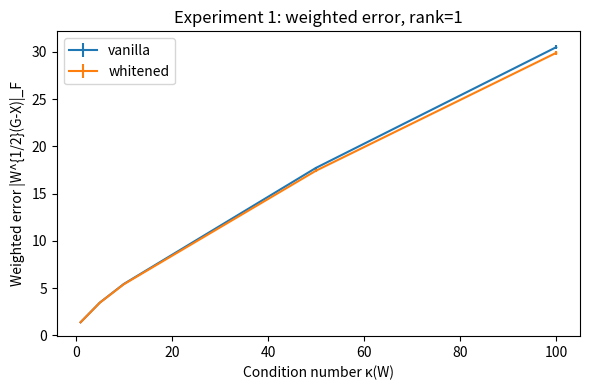
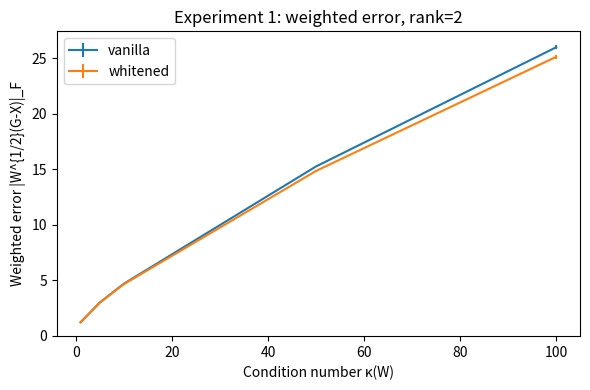
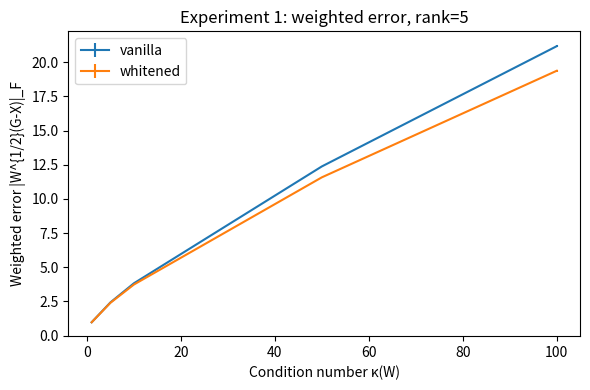
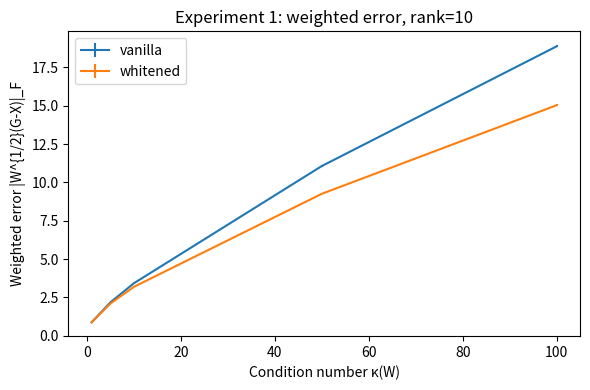
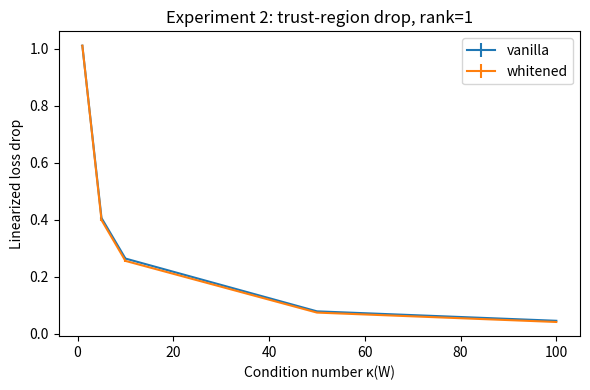
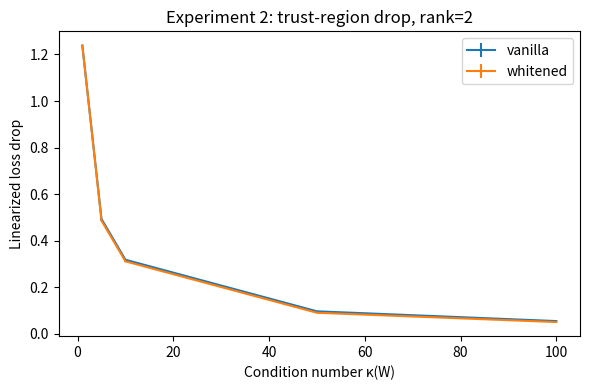
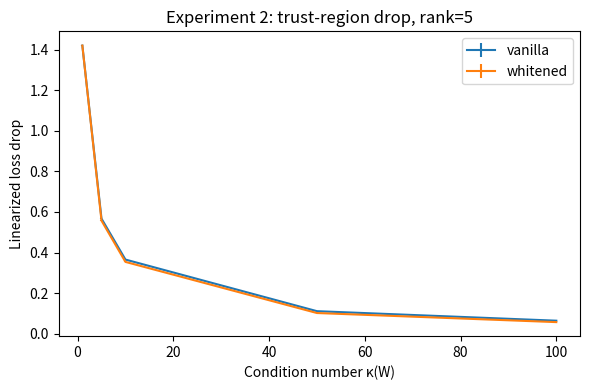
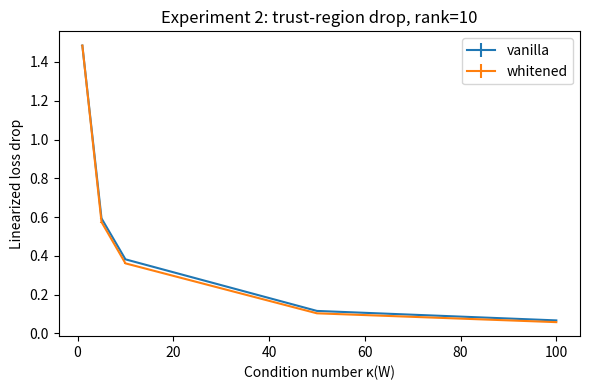

Here is the Python script that generated these plots, in order:
import argparse
import csv
import math
from dataclasses import dataclass
from pathlib import Path
from typing import Dict, Iterable, List, Tuple

import matplotlib.pyplot as plt
import numpy as np


@dataclass
class ExperimentConfig:
    m: int = 100
    n: int = 100
    r_true: int = 10
    ranks: Tuple[int, ...] = (1, 2, 5, 10)
    kappas: Tuple[float, ...] = (1, 5, 10, 50, 100)
    trials: int = 20
    alpha: float = 0.7
    noise_std: float = 0.01
    trust_region_radius: float = 1.0
    seed: int = 0
    two_sided: bool = True


def _spd_matrix(dim: int, kappa: float, rng: np.random.Generator) -> np.ndarray:
    """Sample a symmetric positive definite matrix with the given condition number.

    The eigenvalues are spaced geometrically to control anisotropy. This matches
    the motivation of testing how non-isotropic metrics change the outcome.
    """

    q, _ = np.linalg.qr(rng.standard_normal((dim, dim)))
    evals = np.geomspace(1.0, kappa, num=dim)
    return q @ np.diag(evals) @ q.T


def _matrix_sqrt_and_inv(matrix: np.ndarray) -> Tuple[np.ndarray, np.ndarray]:
    evals, evecs = np.linalg.eigh(matrix)
    sqrt_evals = np.sqrt(evals)
    inv_sqrt_evals = 1.0 / sqrt_evals
    sqrt_mat = (evecs * sqrt_evals) @ evecs.T
    inv_sqrt_mat = (evecs * inv_sqrt_evals) @ evecs.T
    return sqrt_mat, inv_sqrt_mat


def _truncated_svd(mat: np.ndarray, rank: int) -> Tuple[np.ndarray, np.ndarray, np.ndarray]:
    u, s, vt = np.linalg.svd(mat, full_matrices=False)
    return u[:, :rank], s[:rank], vt[:rank]


def _weighted_error(
    G: np.ndarray,
    approx: np.ndarray,
    W_L: np.ndarray,
    W_R: np.ndarray,
    W_L_sqrt: np.ndarray = None,
    W_R_sqrt: np.ndarray = None,
) -> float:
    diff = G - approx
    if W_L_sqrt is None:
        W_L_sqrt, _ = _matrix_sqrt_and_inv(W_L)
    if W_R_sqrt is None:
        W_R_sqrt, _ = _matrix_sqrt_and_inv(W_R)
    weighted = W_L_sqrt @ diff @ W_R_sqrt
    return np.linalg.norm(weighted, ord="fro")


def _whitened_rank_k(G: np.ndarray, W_L: np.ndarray, W_R: np.ndarray, rank: int) -> np.ndarray:
    W_L_sqrt, W_L_inv_sqrt = _matrix_sqrt_and_inv(W_L)
    W_R_sqrt, W_R_inv_sqrt = _matrix_sqrt_and_inv(W_R)
    G_tilde = W_L_sqrt @ G @ W_R_sqrt
    u_tilde, s_tilde, vt_tilde = _truncated_svd(G_tilde, rank)
    return W_L_inv_sqrt @ (u_tilde @ np.diag(s_tilde) @ vt_tilde) @ W_R_inv_sqrt


def _generate_matrix(cfg: ExperimentConfig, rng: np.random.Generator) -> np.ndarray:
    U, _ = np.linalg.qr(rng.standard_normal((cfg.m, cfg.r_true)))
    V, _ = np.linalg.qr(rng.standard_normal((cfg.n, cfg.r_true)))
    sigmas = np.array([cfg.alpha ** i for i in range(cfg.r_true)])
    core = U @ np.diag(sigmas) @ V.T
    noise = cfg.noise_std * rng.standard_normal((cfg.m, cfg.n))
    return core + noise


def _write_records(records: Iterable[Dict[str, float]], path: Path) -> None:
    rows = list(records)
    if not rows:
        return
    fieldnames = sorted(rows[0].keys())
    with path.open("w", newline="") as f:
        writer = csv.DictWriter(f, fieldnames=fieldnames)
        writer.writeheader()
        for row in rows:
            writer.writerow(row)


def run_experiment1(cfg: ExperimentConfig, out_dir: Path) -> List[Dict[str, float]]:
    rng = np.random.default_rng(cfg.seed)
    out_dir.mkdir(parents=True, exist_ok=True)
    records: List[Dict[str, float]] = []

    for kappa in cfg.kappas:
        W_L = _spd_matrix(cfg.m, kappa, rng)
        W_R = _spd_matrix(cfg.n, kappa, rng) if cfg.two_sided else W_L
        W_L_sqrt, _ = _matrix_sqrt_and_inv(W_L)
        W_R_sqrt, _ = _matrix_sqrt_and_inv(W_R)
        for trial in range(cfg.trials):
            G = _generate_matrix(cfg, rng)
            for k in cfg.ranks:
                u, s, vt = _truncated_svd(G, k)
                Gk = u @ np.diag(s) @ vt
                whitened = _whitened_rank_k(G, W_L, W_R, k)
                err_vanilla = _weighted_error(G, Gk, W_L, W_R, W_L_sqrt, W_R_sqrt)
                err_white = _weighted_error(G, whitened, W_L, W_R, W_L_sqrt, W_R_sqrt)
                records.append(
                    {
                        "experiment": 1,
                        "trial": trial,
                        "kappa": kappa,
                        "rank": k,
                        "err_vanilla": err_vanilla,
                        "err_whitened": err_white,
                    }
                )

    for k in cfg.ranks:
        plt.figure(figsize=(6, 4))
        for method in ["err_vanilla", "err_whitened"]:
            means = []
            stds = []
            for kappa in cfg.kappas:
                vals = [r[method] for r in records if r["rank"] == k and r["kappa"] == kappa]
                means.append(np.mean(vals))
                stds.append(np.std(vals) / math.sqrt(len(vals)))
            plt.errorbar(cfg.kappas, means, yerr=stds, label=method.replace("err_", ""))
        plt.xlabel("Condition number κ(W)")
        plt.ylabel("Weighted error |W^{1/2}(G-X)|_F")
        plt.title(f"Experiment 1: weighted error, rank={k}")
        plt.legend()
        plt.tight_layout()
        plt.savefig(out_dir / f"experiment1_rank{k}.png", dpi=200)
        plt.close()

    _write_records(records, out_dir / "experiment1_records.csv")
    return records


def run_experiment2(cfg: ExperimentConfig, out_dir: Path) -> List[Dict[str, float]]:
    rng = np.random.default_rng(cfg.seed + 1)
    out_dir.mkdir(parents=True, exist_ok=True)
    records: List[Dict[str, float]] = []

    for kappa in cfg.kappas:
        W_L = _spd_matrix(cfg.m, kappa, rng)
        W_R = _spd_matrix(cfg.n, kappa, rng) if cfg.two_sided else W_L
        W_L_sqrt, W_L_inv_sqrt = _matrix_sqrt_and_inv(W_L)
        W_R_sqrt, W_R_inv_sqrt = _matrix_sqrt_and_inv(W_R)
        for trial in range(cfg.trials):
            G = _generate_matrix(cfg, rng)
            for k in cfg.ranks:
                u, s, vt = _truncated_svd(G, k)
                Gk = u @ np.diag(s) @ vt
                D_vanilla = -Gk
                alpha = cfg.trust_region_radius / np.linalg.norm(
                    W_L_sqrt @ D_vanilla @ W_R_sqrt, ord="fro"
                )
                delta_vanilla = alpha * D_vanilla

                G_tilde = W_L_sqrt @ G @ W_R_sqrt
                u_t, s_t, vt_t = _truncated_svd(G_tilde, k)
                G_tilde_k = u_t @ np.diag(s_t) @ vt_t
                beta = cfg.trust_region_radius / np.linalg.norm(G_tilde_k, ord="fro")
                delta_white = -beta * (W_L_inv_sqrt @ G_tilde_k @ W_R_inv_sqrt)

                drop_vanilla = -np.tensordot(G, delta_vanilla, axes=2)
                drop_white = -np.tensordot(G, delta_white, axes=2)

                records.append(
                    {
                        "experiment": 2,
                        "trial": trial,
                        "kappa": kappa,
                        "rank": k,
                        "drop_vanilla": float(drop_vanilla),
                        "drop_whitened": float(drop_white),
                    }
                )

    for k in cfg.ranks:
        plt.figure(figsize=(6, 4))
        for method in ["drop_vanilla", "drop_whitened"]:
            means = []
            stds = []
            for kappa in cfg.kappas:
                vals = [r[method] for r in records if r["rank"] == k and r["kappa"] == kappa]
                means.append(np.mean(vals))
                stds.append(np.std(vals) / math.sqrt(len(vals)))
            plt.errorbar(cfg.kappas, means, yerr=stds, label=method.replace("drop_", ""))
        plt.xlabel("Condition number κ(W)")
        plt.ylabel("Linearized loss drop")
        plt.title(f"Experiment 2: trust-region drop, rank={k}")
        plt.legend()
        plt.tight_layout()
        plt.savefig(out_dir / f"experiment2_rank{k}.png", dpi=200)
        plt.close()

    _write_records(records, out_dir / "experiment2_records.csv")
    return records


def run_experiment3(out_dir: Path) -> Dict[str, float]:
    out_dir.mkdir(parents=True, exist_ok=True)
    G = np.array([[1.0, 0.2], [2.0, -0.1]])
    kappa = 50.0
    W_L = np.diag([1.0, kappa])
    W_R = np.diag([kappa, 1.0])
    W_L_sqrt, W_L_inv_sqrt = _matrix_sqrt_and_inv(W_L)
    W_R_sqrt, W_R_inv_sqrt = _matrix_sqrt_and_inv(W_R)

    u, s, vt = _truncated_svd(G, 1)
    G1 = u @ np.diag(s) @ vt
    err_vanilla = _weighted_error(G, G1, W_L, W_R, W_L_sqrt, W_R_sqrt)

    G_tilde = W_L_sqrt @ G @ W_R_sqrt
    u_t, s_t, vt_t = _truncated_svd(G_tilde, 1)
    G_tilde1 = u_t @ np.diag(s_t) @ vt_t
    X_star = W_L_inv_sqrt @ G_tilde1 @ W_R_inv_sqrt
    err_white = _weighted_error(G, X_star, W_L, W_R, W_L_sqrt, W_R_sqrt)

    table = {
        "G": G,
        "vanilla": G1,
        "whitened": X_star,
        "err_vanilla": float(err_vanilla),
        "err_whitened": float(err_white),
        "kappa": kappa,
    }

    with open(out_dir / "experiment3_table.txt", "w") as f:
        f.write("Tiny 2x2 counterexample (kappa=50)\n")
        f.write(f"Original G:\n{G}\n\n")
        f.write(f"Rank-1 SVD:\n{G1}\nWeighted error: {err_vanilla:.6f}\n\n")
        f.write(f"Whitened rank-1 SVD:\n{X_star}\nWeighted error: {err_white:.6f}\n")

    return table


def main():
    parser = argparse.ArgumentParser(description="Run weighted SVD experiments.")
    parser.add_argument("--output", type=Path, default=Path("results"), help="Directory for outputs")
    parser.add_argument("--skip", nargs="*", default=(), choices=["exp1", "exp2", "exp3"], help="Experiments to skip")
    args = parser.parse_args()

    cfg = ExperimentConfig()
    out_dir = args.output
    out_dir.mkdir(exist_ok=True)

    if "exp1" not in args.skip:
        run_experiment1(cfg, out_dir / "exp1")
    if "exp2" not in args.skip:
        run_experiment2(cfg, out_dir / "exp2")
    if "exp3" not in args.skip:
        run_experiment3(out_dir / "exp3")


if __name__ == "__main__":
    main()
